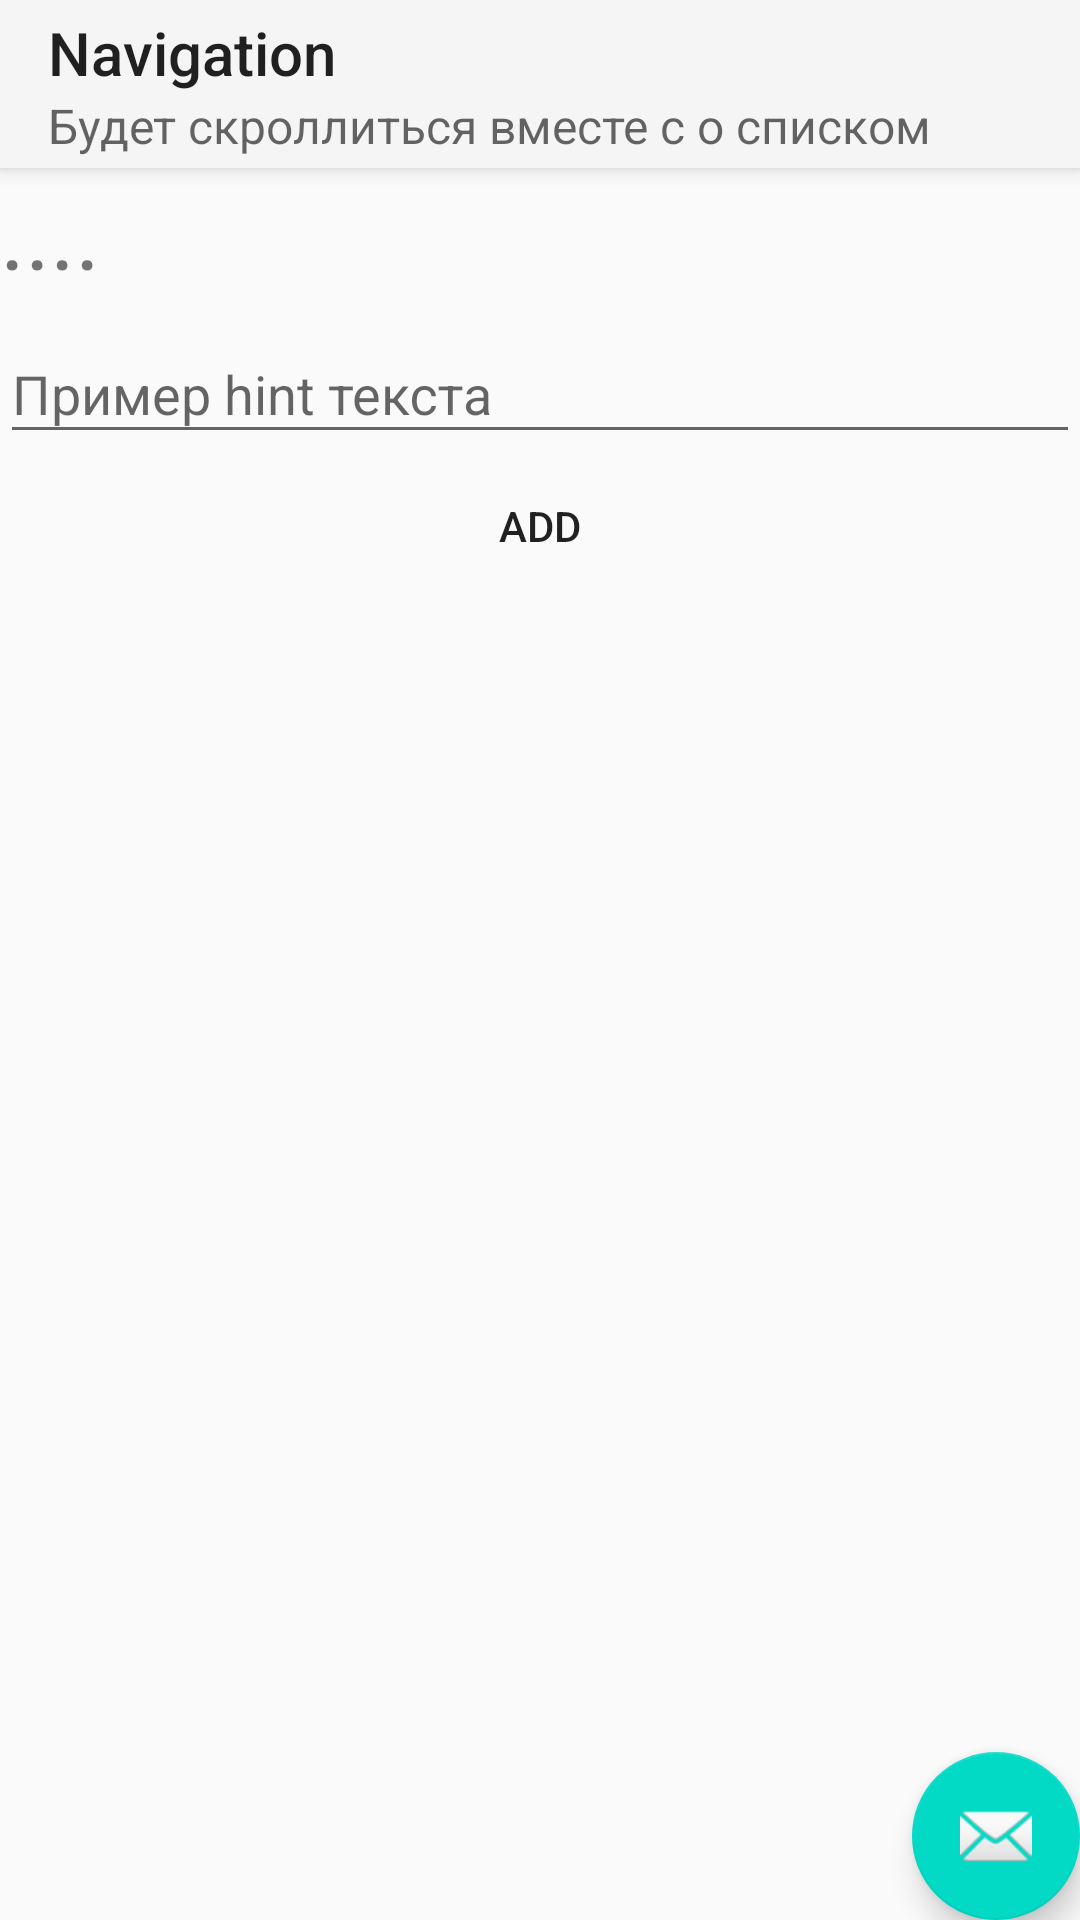

This screen was rendered from an Android layout file. Write that file and the resources it references.
<!-- AndroidManifest.xml: application theme AppTheme -->
<!-- res/layout/app_bar_navigation.xml -->
<?xml version="1.0" encoding="utf-8"?>
<android.support.design.widget.CoordinatorLayout
    xmlns:android="http://schemas.android.com/apk/res/android"
    xmlns:app="http://schemas.android.com/apk/res-auto"
    xmlns:tools="http://schemas.android.com/tools"
    android:layout_width="match_parent"
    android:layout_height="match_parent"
    tools:context=".NavigationActivity">

    <android.support.design.widget.AppBarLayout
        android:layout_width="match_parent"
        android:layout_height="wrap_content"
        android:theme="@style/AppTheme.AppBarOverlay">

        <android.support.v7.widget.Toolbar
            android:id="@+id/toolbar"
            app:layout_scrollFlags="scroll|enterAlways"
            android:layout_width="match_parent"
            android:layout_height="?attr/actionBarSize"
            android:background="?attr/colorPrimary"
            app:popupTheme="@style/AppTheme.PopupOverlay"
            app:title="Navigation"
            app:subtitle="@string/navigation_subtitle"/>

    </android.support.design.widget.AppBarLayout>

    <include layout="@layout/content_navigation" />

    <android.support.design.widget.FloatingActionButton
        android:id="@+id/fab"
        android:layout_width="wrap_content"
        android:layout_height="wrap_content"
        android:layout_gravity="bottom|end"
        android:layout_margin="@dimen/fab_margin"
        app:srcCompat="@android:drawable/ic_dialog_email" />

</android.support.design.widget.CoordinatorLayout>
<!-- res/layout/content_navigation.xml (included above) -->
<?xml version="1.0" encoding="utf-8"?>
<RelativeLayout xmlns:android="http://schemas.android.com/apk/res/android"
    xmlns:app="http://schemas.android.com/apk/res-auto"
    xmlns:tools="http://schemas.android.com/tools"
    android:layout_width="match_parent"
    android:layout_height="match_parent"
    app:layout_behavior="@string/appbar_scrolling_view_behavior"
    tools:context=".NavigationActivity"
    tools:showIn="@layout/app_bar_navigation">

    <TextView
        android:text="...."
        android:id="@+id/textView"
        android:layout_width="wrap_content"
        android:layout_height="wrap_content"
        android:textSize="32sp"/>

    <Button
        android:id="@+id/btn"
        android:layout_below="@+id/textInputLayout"
        android:layout_height="wrap_content"
        android:layout_width="match_parent"
        android:text="Add"
        android:background="@drawable/ripple"/>

    <android.support.design.widget.TextInputLayout
        android:layout_width="match_parent"
        android:id="@+id/textInputLayout"
        android:layout_below="@+id/textView"
        android:hint="Пример hint текста"
        android:layout_height="wrap_content">
        <EditText
            android:layout_width="match_parent"
            android:layout_height="match_parent"
            android:id="@+id/edit_text"/>
    </android.support.design.widget.TextInputLayout>

    <android.support.v7.widget.RecyclerView
        android:background="@color/colorPrimaryDark"
        android:layout_width="match_parent"
        android:id="@+id/recyclerView"
        android:layout_below="@id/btn"
        app:layout_behavior="@string/appbar_scrolling_view_behavior"
        android:layout_centerHorizontal="true"
        android:layout_height="wrap_content">
    </android.support.v7.widget.RecyclerView>

</RelativeLayout>
<!-- resources referenced by this layout -->
<resources>
  <string name="navigation_subtitle">Будет скроллиться вместе с о списком</string>
  <style name="AppTheme.AppBarOverlay" parent="Base.Theme.AppCompat.Light" />
  <style name="AppTheme.PopupOverlay" parent="Base.Theme.AppCompat.Light" />
  <style name="AppTheme" parent="Theme.AppCompat.Light.NoActionBar">
          
          <item name="colorPrimary">@color/colorPrimary</item>
          <item name="colorPrimaryDark">@color/colorPrimaryDark</item>
          <item name="colorAccent">@color/colorAccent</item>
      </style>
  <!-- not gathered from this repository: default colours our renderer supplied (Android Studio template values) -->
  <color name="colorPrimary">#FF6200EE</color>
  <color name="colorPrimaryDark">#FF3700B3</color>
  <color name="colorAccent">#FF03DAC5</color>
</resources>
